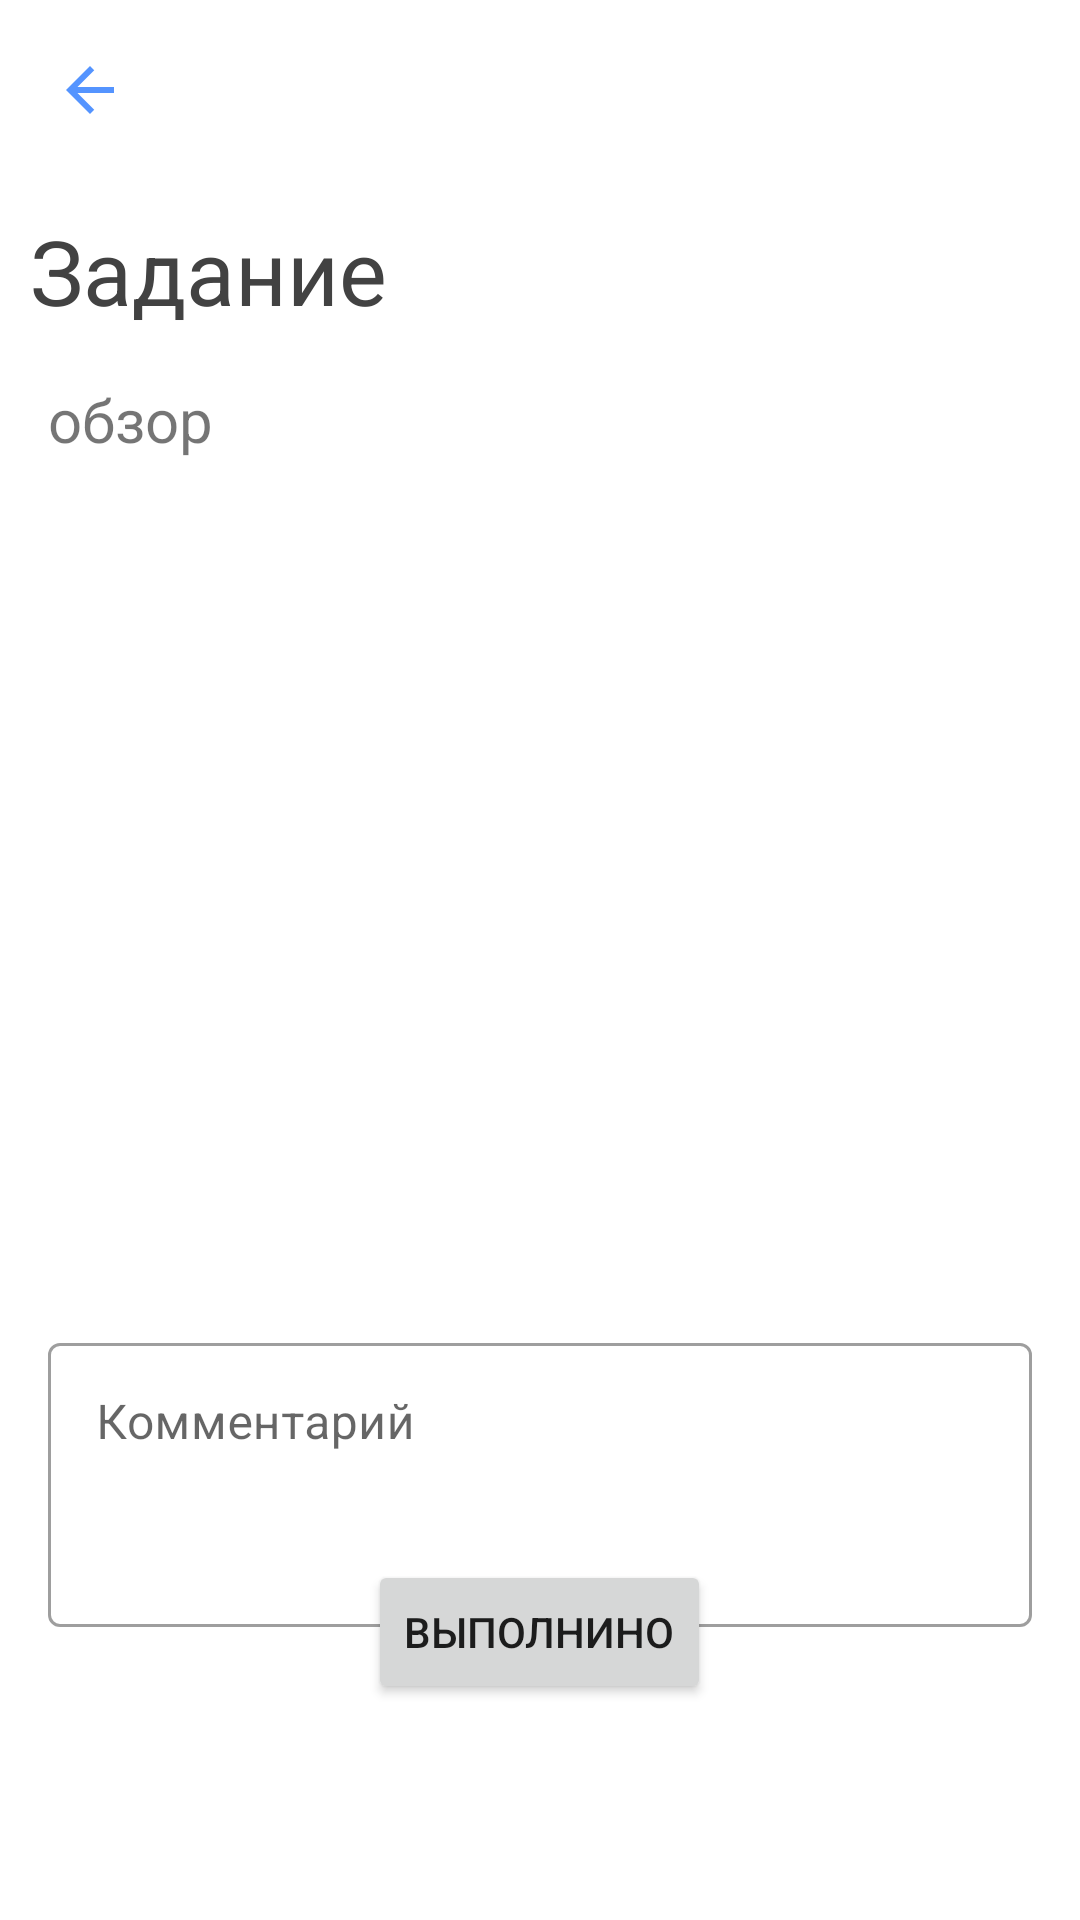

Here is an Android app screen rendered from its layout file. Give the layout XML and the strings, colors and styles it references.
<!-- AndroidManifest.xml: application theme AppTheme -->
<!-- res/layout/activity_task.xml -->
<?xml version="1.0" encoding="utf-8"?>
<androidx.constraintlayout.widget.ConstraintLayout xmlns:android="http://schemas.android.com/apk/res/android"
    xmlns:app="http://schemas.android.com/apk/res-auto"
    xmlns:tools="http://schemas.android.com/tools"
    android:layout_width="match_parent"
    android:layout_height="match_parent"
    android:orientation="vertical"
    xmlns:app2="http://schema3s.android.com/apk/res-auto"
    tools:context=".ui.tasks.TaskActivity">

    <com.google.android.material.appbar.CollapsingToolbarLayout
        android:id="@+id/collapsingToolbarLayout"
        android:layout_width="match_parent"
        android:layout_height="wrap_content"
        app:layout_constraintEnd_toEndOf="parent"
        app:layout_constraintStart_toStartOf="parent"
        app:layout_constraintTop_toTopOf="parent">

        <androidx.constraintlayout.widget.ConstraintLayout
            android:layout_width="match_parent"
            android:layout_height="wrap_content">

            <ImageButton
                android:id="@+id/ib_back_toolbar_activity_task"
                android:layout_width="60dp"
                android:layout_height="60dp"
                android:background="@drawable/ripple_null_background_round"
                android:src="@drawable/ic_back"
                app2:layout_constraintBottom_toBottomOf="parent"
                app2:layout_constraintEnd_toEndOf="parent"
                app:layout_constraintBottom_toBottomOf="parent"
                app:layout_constraintEnd_toEndOf="parent"
                app:layout_constraintHorizontal_bias="0.0"
                app:layout_constraintStart_toStartOf="parent" />

            <ImageView
                android:id="@+id/iv_taskComplete_activity_task"
                android:layout_width="60dp"
                android:layout_height="60dp"
                android:layout_gravity="center"
                android:src="@drawable/ic_task_completed"
                android:visibility="gone"
                app:layout_constraintBottom_toBottomOf="parent"
                app:layout_constraintEnd_toEndOf="parent" />


        </androidx.constraintlayout.widget.ConstraintLayout>
    </com.google.android.material.appbar.CollapsingToolbarLayout>

    <TextView
        android:id="@+id/nameTask_activity_task"
        android:layout_width="match_parent"
        android:layout_height="wrap_content"
        android:text="Задание"
        android:layout_margin="10dp"
        android:textSize="30sp"
        android:textColor="@color/darkGray"
        app:layout_constraintStart_toStartOf="parent"
        app:layout_constraintTop_toBottomOf="@+id/collapsingToolbarLayout" />

    <ScrollView
        android:id="@+id/scrollView2"
        android:layout_width="match_parent"
        android:layout_height="300dp"
        android:layout_marginTop="16dp"
        app:layout_constraintTop_toBottomOf="@+id/nameTask_activity_task"
        tools:layout_editor_absoluteX="72dp">

        <TextView
            android:id="@+id/overviewTask_activity_task"
            android:layout_width="match_parent"
            android:layout_height="wrap_content"
            android:layout_marginHorizontal="16dp"
            android:text="обзор"
            android:textSize="20sp"
            android:autoLink="web"
            app:layout_constraintTop_toBottomOf="@+id/nameTask_activity_task"
            tools:layout_editor_absoluteX="0dp" />
    </ScrollView>

    <com.google.android.material.textfield.TextInputLayout
        android:id="@+id/til_comment_activity_task"
        style="@style/Widget.MaterialComponents.TextInputLayout.OutlinedBox"
        android:layout_width="match_parent"
        android:layout_height="100dp"
        android:layout_margin="16dp"
        android:hint="Комментарий"
        app:counterEnabled="true"
        app:counterMaxLength="500"
        app:layout_constraintEnd_toEndOf="parent"
        app:layout_constraintStart_toStartOf="parent"
        app:layout_constraintTop_toBottomOf="@+id/scrollView2"
        app:layout_constraintVertical_bias="0.0">

        <com.google.android.material.textfield.TextInputEditText
            android:gravity="top"
            android:layout_width="match_parent"
            android:layout_height="match_parent" />
    </com.google.android.material.textfield.TextInputLayout>

    <LinearLayout
        android:id="@+id/linearLayout"
        android:layout_width="match_parent"
        android:layout_height="wrap_content"
        android:gravity="center"
        android:orientation="horizontal"
        app:layout_constraintBottom_toBottomOf="parent"
        app:layout_constraintTop_toTopOf="parent"
        app:layout_constraintVertical_bias="0.9">

        <Button
            android:id="@+id/b_deleteTask_activity_task"
            android:layout_width="wrap_content"
            android:layout_height="wrap_content"
            android:layout_margin="10dp"
            android:backgroundTint="@color/red"
            android:text="Удалить"
            android:visibility="gone" />

        <Button
            android:id="@+id/b_task_completed_activity_task"
            android:layout_width="wrap_content"
            android:layout_height="wrap_content"
            android:layout_margin="16dp"
            android:text="Выполнино"
            app:layout_constraintBottom_toBottomOf="parent"
            app:layout_constraintEnd_toEndOf="parent"
            app:layout_constraintStart_toStartOf="parent" />
    </LinearLayout>


</androidx.constraintlayout.widget.ConstraintLayout>
<!-- resources referenced by this layout -->
<resources>
  <color name="darkGray">#424242</color>
  <color name="red">#B00020</color>
  <!-- drawable ic_back (drawable-anydpi) -->
  <vector xmlns:android="http://schemas.android.com/apk/res/android"
      android:width="24dp"
      android:height="24dp"
      android:viewportWidth="24"
      android:viewportHeight="24"
      android:tint="#2979FF"
      android:alpha="0.8">
      <path
          android:fillColor="#FF000000"
          android:pathData="M20,11H7.83l5.59,-5.59L12,4l-8,8 8,8 1.41,-1.41L7.83,13H20v-2z"/>
  </vector>
  <!-- drawable ic_task_completed (drawable-anydpi) -->
  <vector xmlns:android="http://schemas.android.com/apk/res/android"
      android:width="24dp"
      android:height="24dp"
      android:viewportWidth="24"
      android:viewportHeight="24"
      android:tint="#00E676"
      android:alpha="0.8">
      <path
          android:fillColor="#FF000000"
          android:pathData="M9,16.2L4.8,12l-1.4,1.4L9,19 21,7l-1.4,-1.4L9,16.2z"/>
  </vector>
  <!-- drawable ripple_null_background_round (drawable-anydpi) -->
  <?xml version="1.0" encoding="utf-8"?>
  <ripple xmlns:android="http://schemas.android.com/apk/res/android"
      android:color="@color/Gray">
      <item>
          <selector>
              <item android:state_enabled="true"
                  android:state_pressed="true"
                  android:id="@+id/mask">
                  <shape android:shape="oval">
                      <solid android:color="@color/lightGray"/>
                  </shape>
              </item>
          </selector>
      </item>
  </ripple>
  <style name="AppTheme" parent="Theme.MaterialComponents.Light.NoActionBar">
          
          <item name="colorPrimary">@color/blueMain</item>
          <item name="colorPrimaryDark">@color/blueMain</item>
          <item name="colorAccent">@color/blueMain</item>
          <item name="chipIconTint">@color/Gray</item>
      </style>
  <color name="Gray">#BDBDBD</color>
  <color name="lightGray">#FAFAFA</color>
  <color name="blueMain">#2979FF</color>
</resources>
